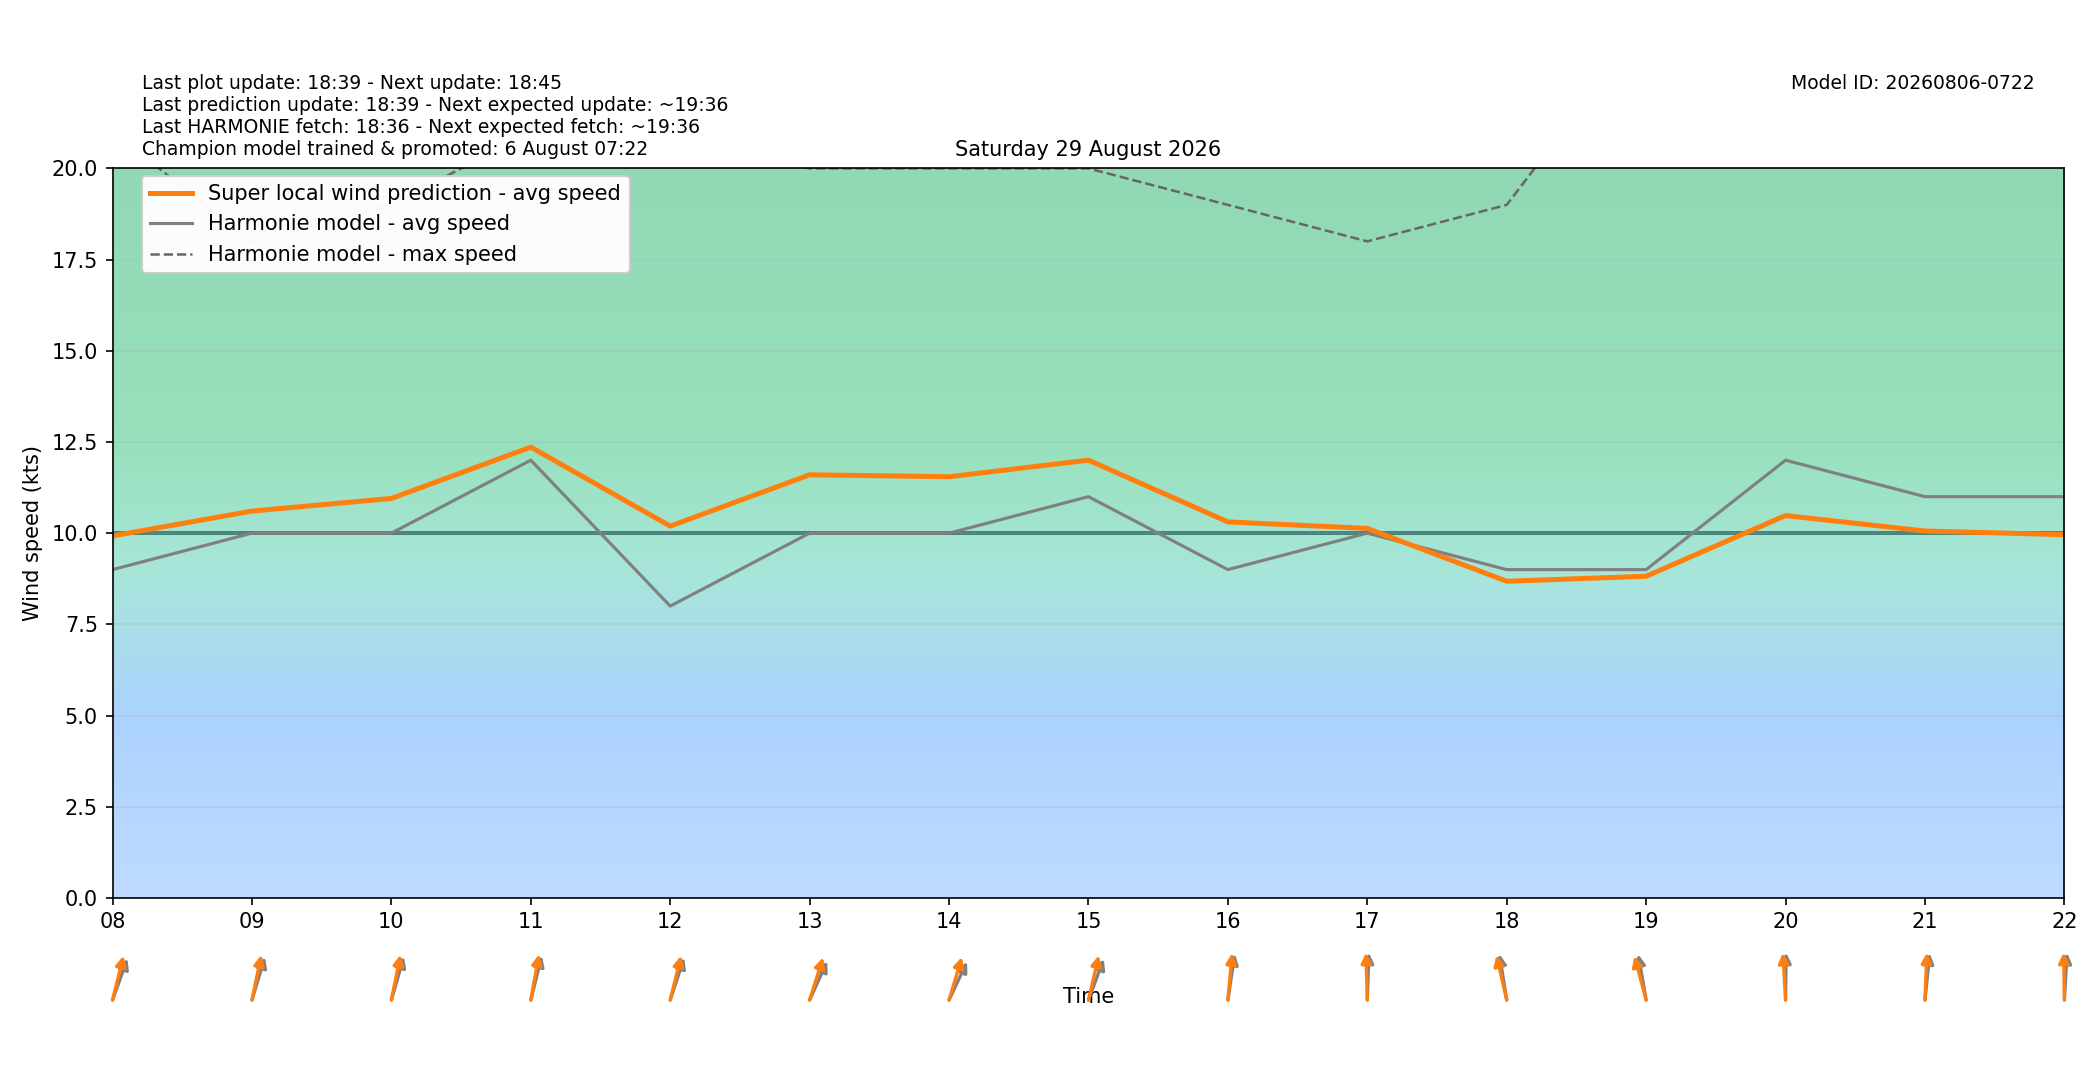

The data file committed next to this chart (first rows):
target_time_utc, target_time_local, hour_utc, hour_local, forecast_wind_speed, forecast_wind_min, forecast_wind_max, lstm_pred_wind_speed, delta_speed_lstm_minus_forecast, forecast_wind_dir_deg, lstm_pred_wind_dir_deg, delta_dir_lstm_minus_forecast
2026-08-28T22:00:00Z, 2026-08-29T00:00:00+0200, 22, 00, 13.0, 13.0, 24.0, 12.02, -0.9843, 228.0, 224.6, -3.366
2026-08-28T23:00:00Z, 2026-08-29T01:00:00+0200, 23, 01, 14.0, 14.0, 27.0, 12.95, -1.05, 231.0, 225.1, -5.886
2026-08-29T00:00:00Z, 2026-08-29T02:00:00+0200, 00, 02, 12.0, 12.0, 27.0, 11.61, -0.3857, 216.0, 207.8, -8.206
2026-08-29T01:00:00Z, 2026-08-29T03:00:00+0200, 01, 03, 11.0, 11.0, 21.0, 10.62, -0.3805, 219.0, 212.4, -6.617
2026-08-29T02:00:00Z, 2026-08-29T04:00:00+0200, 02, 04, 11.0, 11.0, 20.0, 10.59, -0.4113, 224.0, 218.1, -5.884
2026-08-29T03:00:00Z, 2026-08-29T05:00:00+0200, 03, 05, 10.0, 10.0, 20.0, 9.948, -0.05157, 216.0, 209.6, -6.446
2026-08-29T04:00:00Z, 2026-08-29T06:00:00+0200, 04, 06, 10.0, 10.0, 18.0, 9.714, -0.2864, 207.0, 198.4, -8.603
2026-08-29T05:00:00Z, 2026-08-29T07:00:00+0200, 05, 07, 9.0, 9.0, 23.0, 9.83, 0.8304, 212.0, 203.6, -8.435
2026-08-29T06:00:00Z, 2026-08-29T08:00:00+0200, 06, 08, 9.0, 9.0, 21.0, 9.924, 0.9237, 209.0, 201, -7.953
2026-08-29T07:00:00Z, 2026-08-29T09:00:00+0200, 07, 09, 10.0, 10.0, 18.0, 10.6, 0.605, 205.0, 197.8, -7.191
2026-08-29T08:00:00Z, 2026-08-29T10:00:00+0200, 08, 10, 10.0, 10.0, 19.0, 10.95, 0.9514, 204.0, 197.4, -6.59
2026-08-29T09:00:00Z, 2026-08-29T11:00:00+0200, 09, 11, 12.0, 12.0, 21.0, 12.36, 0.3585, 201.0, 195.5, -5.476
2026-08-29T10:00:00Z, 2026-08-29T12:00:00+0200, 10, 12, 8.0, 8.0, 21.0, 10.19, 2.193, 207.0, 200.9, -6.053
2026-08-29T11:00:00Z, 2026-08-29T13:00:00+0200, 11, 13, 10.0, 10.0, 20.0, 11.6, 1.6, 215.0, 206.1, -8.852
2026-08-29T12:00:00Z, 2026-08-29T14:00:00+0200, 12, 14, 10.0, 10.0, 20.0, 11.55, 1.547, 216.0, 204.9, -11.14
2026-08-29T13:00:00Z, 2026-08-29T15:00:00+0200, 13, 15, 11.0, 11.0, 20.0, 12, 1.001, 210.0, 199.7, -10.28
2026-08-29T14:00:00Z, 2026-08-29T16:00:00+0200, 14, 16, 9.0, 9.0, 19.0, 10.31, 1.308, 193.0, 188.1, -4.883
2026-08-29T15:00:00Z, 2026-08-29T17:00:00+0200, 15, 17, 10.0, 10.0, 18.0, 10.13, 0.1299, 183.0, 177.6, -5.445
2026-08-29T16:00:00Z, 2026-08-29T18:00:00+0200, 16, 18, 9.0, 9.0, 19.0, 8.681, -0.3192, 166.0, 160.4, -5.559
2026-08-29T17:00:00Z, 2026-08-29T19:00:00+0200, 17, 19, 9.0, 9.0, 24.0, 8.818, -0.1819, 165.0, 157.6, -7.45
2026-08-29T18:00:00Z, 2026-08-29T20:00:00+0200, 18, 20, 12.0, 12.0, 22.0, 10.48, -1.518, 181.0, 175, -5.973
2026-08-29T19:00:00Z, 2026-08-29T21:00:00+0200, 19, 21, 11.0, 11.0, 22.0, 10.06, -0.9414, 189.0, 183.6, -5.384
2026-08-29T20:00:00Z, 2026-08-29T22:00:00+0200, 20, 22, 11.0, 11.0, 23.0, 9.958, -1.042, 185.0, 178.6, -6.377
2026-08-29T21:00:00Z, 2026-08-29T23:00:00+0200, 21, 23, 12.0, 12.0, 21.0, 9.28, -2.72, 172.0, 166.6, -5.431
